Run: headless pygame with SDL's dummy video driver; simulated clock (each Clock.tick advances the game by its frame time, no real sleeping); random seed 0; keys injected as events and as key.get_pressed() state; no mouse input.
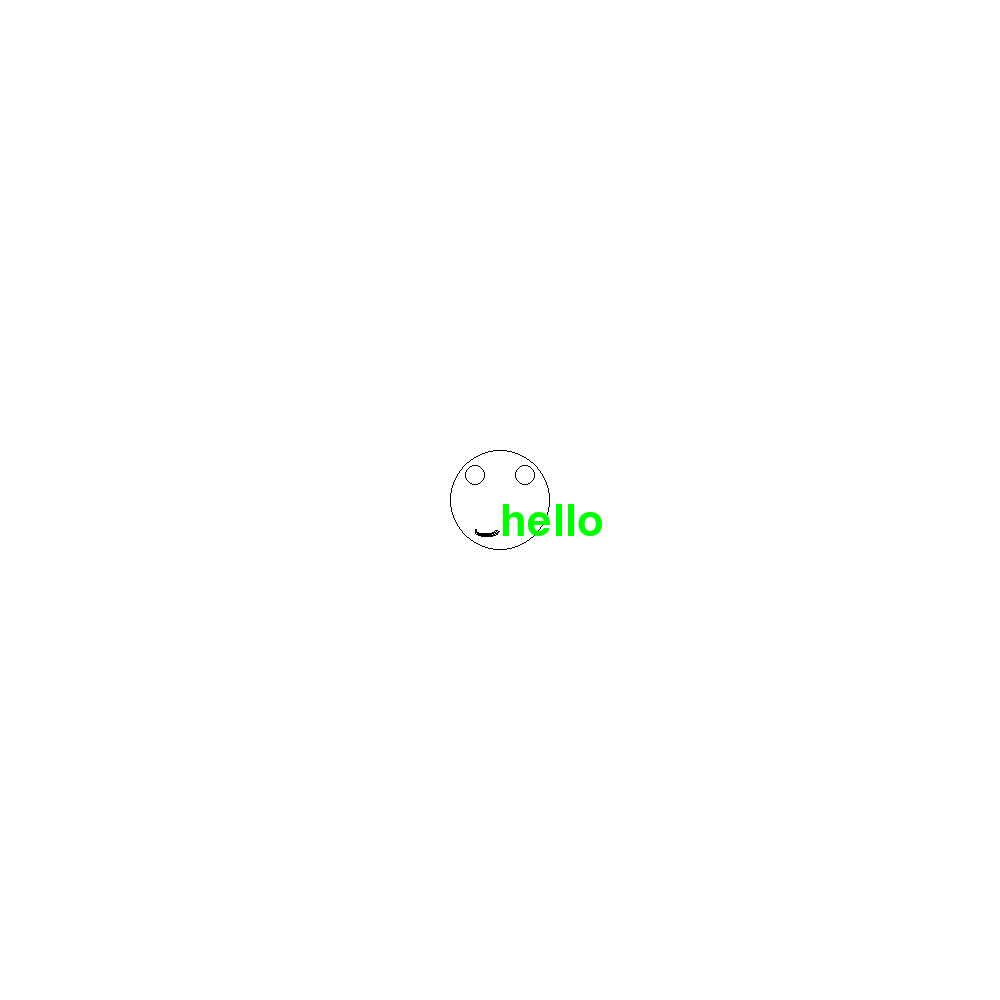
Frame 1 of 4 · flips 1–60 · no input
Frame 2 of 4 · flips 61–180 · tapped SPACE, RETURN · held RIGHT (→), D · screen unchanged from frame 1, image omitted
Frame 3 of 4 · flips 181–300 · held DOWN (↓), S · screen unchanged from frame 2, image omitted
Frame 4 of 4 · flips 301–420 · held LEFT (←), A, UP (↑), W · screen unchanged from frame 3, image omitted

The pygame program that drew these frames:

# Feb 6, 2026
# More Function excersizes
# pdfs/Exercises-functions 2026.pdf

# 6.

import pygame

pygame.init()
pygame.font.init()
font = pygame.font.SysFont("calibri", 64)
clock = pygame.time.Clock()
screen = pygame.display.set_mode((1000, 1000))
screen.fill("white")
running = True

def Text(font, col, txt, x, y):
    text_surface = font.render(txt, True, col)
    screen.blit(text_surface, (x, y))

def DrawFace(x, y, size, color):
    pygame.draw.circle(screen, color, (x, y), size, 1)
    pygame.draw.circle(screen, color, (x-size/2, y-size/2), size/5, 1)
    pygame.draw.circle(screen, color, (x+size/2, y-size/2), size/5, 1)
    pygame.draw.arc(screen, color, (x-size/2, y+size/2, size/2, size/4), 3, 0, 2)

DrawFace(500, 500, 50, "black")
Text(font, "green", "hello", 500, 500)

while running:
    for event in pygame.event.get():
        if event.type == pygame.QUIT:
            running = False

    pygame.display.flip()
pygame.quit()
